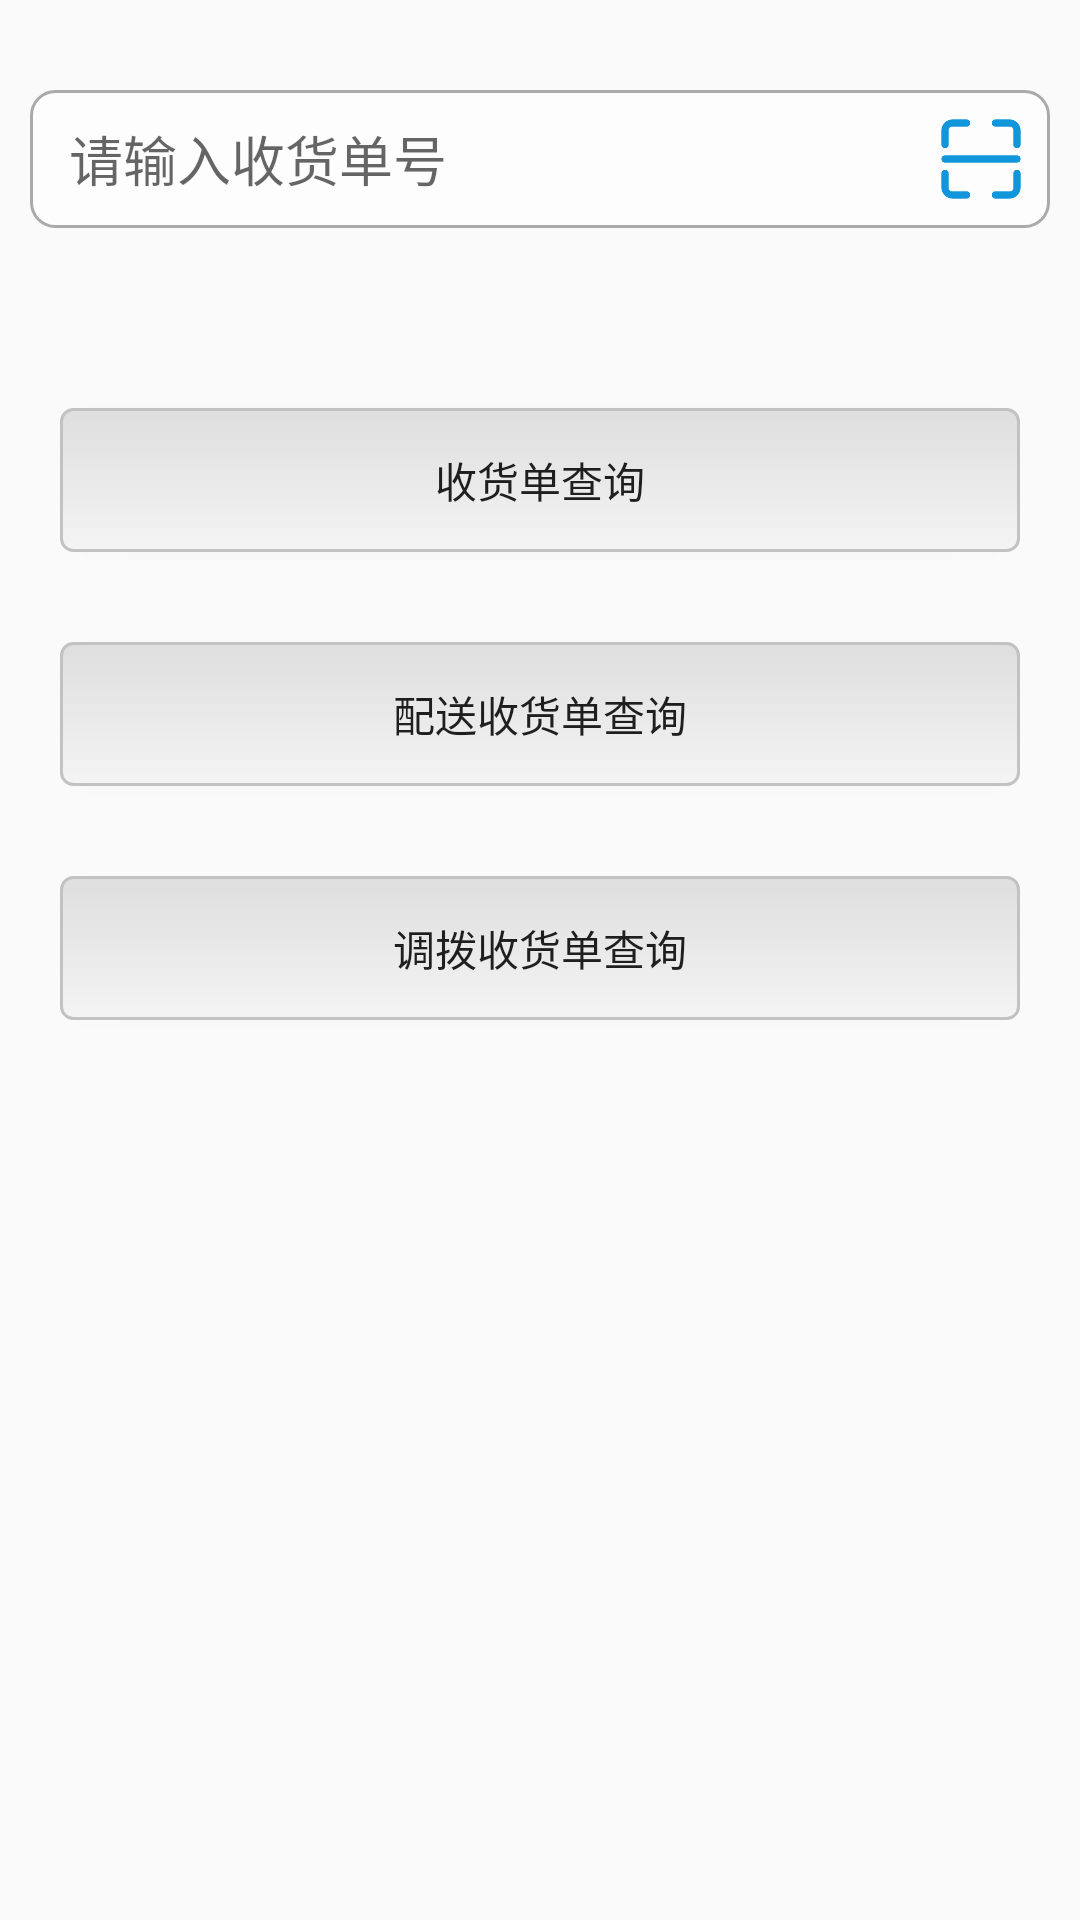

Layout XML and referenced resources for this Android screen:
<!-- AndroidManifest.xml: application theme AppTheme -->
<!-- res/layout/activity_receive.xml -->
<?xml version="1.0" encoding="utf-8"?>
<LinearLayout xmlns:android="http://schemas.android.com/apk/res/android"
    xmlns:tools="http://schemas.android.com/tools"
    android:id="@+id/activity_receive"
    android:layout_width="match_parent"
    android:layout_height="match_parent"
    android:orientation="vertical"
    tools:context="com.nzy.zkyt.kudipad.ui.ReceiveActivity">
    <LinearLayout
        android:layout_marginRight="10dp"
        android:layout_marginLeft="10dp"
        android:layout_marginBottom="30dp"
        android:layout_marginTop="30dp"
        android:background="@drawable/bg_edit"
        android:layout_width="match_parent"
        android:layout_height="wrap_content"
        android:orientation="horizontal">
        <EditText
            android:layout_weight="1"
            android:maxLength="25"
            android:hint="请输入收货单号"
            android:layout_marginLeft="10dp"
            android:layout_marginRight="5dp"
            android:id="@+id/edit_receive"
            android:layout_width="wrap_content"
            android:layout_height="match_parent"
            android:background="@null" />
        <ImageView
            android:id="@+id/iv_scan"
            android:layout_margin="5dp"
            android:background="@mipmap/scan"
            android:layout_width="30dp"
            android:layout_height="30dp" />
    </LinearLayout>

    <Button
        android:id="@+id/btn_receive1"
        android:text="收货单查询"
        android:layout_marginTop="30dp"
        android:layout_marginLeft="20dp"
        android:layout_marginRight="20dp"
        android:background="@drawable/onbtn_color"
        android:layout_width="match_parent"
        android:layout_height="wrap_content" />
    <Button
        android:id="@+id/btn_receive2"
        android:text="配送收货单查询"
        android:layout_marginTop="30dp"
        android:layout_marginLeft="20dp"
        android:layout_marginRight="20dp"
        android:background="@drawable/onbtn_color"
        android:layout_width="match_parent"
        android:layout_height="wrap_content" />
    <Button
        android:id="@+id/btn_receive3"
        android:text="调拨收货单查询"
        android:layout_marginTop="30dp"
        android:layout_marginLeft="20dp"
        android:layout_marginRight="20dp"
        android:background="@drawable/onbtn_color"
        android:layout_width="match_parent"
        android:layout_height="wrap_content" />
</LinearLayout>
<!-- resources referenced by this layout -->
<resources>
  <!-- drawable bg_edit (drawable) -->
  <?xml version="1.0" encoding="utf-8"?>
  <shape
      xmlns:android="http://schemas.android.com/apk/res/android"
      android:shape="rectangle">
      
      <solid android:color="#fdfdfd" />
      
      
      
      <stroke android:width="1dp"
          android:color="@android:color/darker_gray" />
  
      
      
          
          
          
          
  
      
      
      <corners android:radius="8dp" />
      
      <padding
          android:left="3dp"
          android:top="3dp"
          android:right="3dp"
          android:bottom="3dp"
          />
  </shape>
  <!-- drawable onbtn_color (drawable) -->
  <?xml version="1.0" encoding="utf-8"?>
  <selector xmlns:android="http://schemas.android.com/apk/res/android">
      <item android:state_pressed="true" android:drawable="@drawable/btn_colors" />
      <item android:drawable="@drawable/btn_color" />
  </selector>
  <!-- mipmap scan: png bitmap (mipmap-xhdpi, 3722 bytes) -->
  <style name="AppTheme" parent="Theme.AppCompat.Light.NoActionBar">
          
          <item name="colorPrimary">@color/colorPrimary</item>
          <item name="colorPrimaryDark">@color/colorPrimaryDark</item>
          <item name="colorAccent">@color/colorAccent</item>
      </style>
  <!-- drawable btn_colors (drawable) -->
  <?xml version="1.0" encoding="utf-8"?>
  <shape xmlns:android="http://schemas.android.com/apk/res/android">
      
          
          
          
          
          
      <gradient
          android:angle="90"
          android:endColor="#f4f4f4"
          android:startColor="#dedede"
          android:type="linear"/>
      
      <stroke android:width="1dp" android:color="#c2c2c2" />
  
      
      <stroke android:width="1dp" android:color="#c2c2c2" />
      
      <corners android:radius="4dp" />
      
      </shape>
  <!-- drawable btn_color (drawable) -->
  <?xml version="1.0" encoding="utf-8"?>
  <shape xmlns:android="http://schemas.android.com/apk/res/android">
      
          
          
          
          
          
      <gradient
          android:angle="90"
          android:endColor="#dedede"
          android:startColor="#f4f4f4"
          android:type="linear"/>
      
      <stroke android:width="1dp" android:color="#c2c2c2" />
      
      <corners android:radius="4dp" />
      
  </shape>
  <color name="colorPrimary">#004da0</color>
  <color name="colorPrimaryDark">#029eda</color>
  <color name="colorAccent">#FF4081</color>
</resources>
